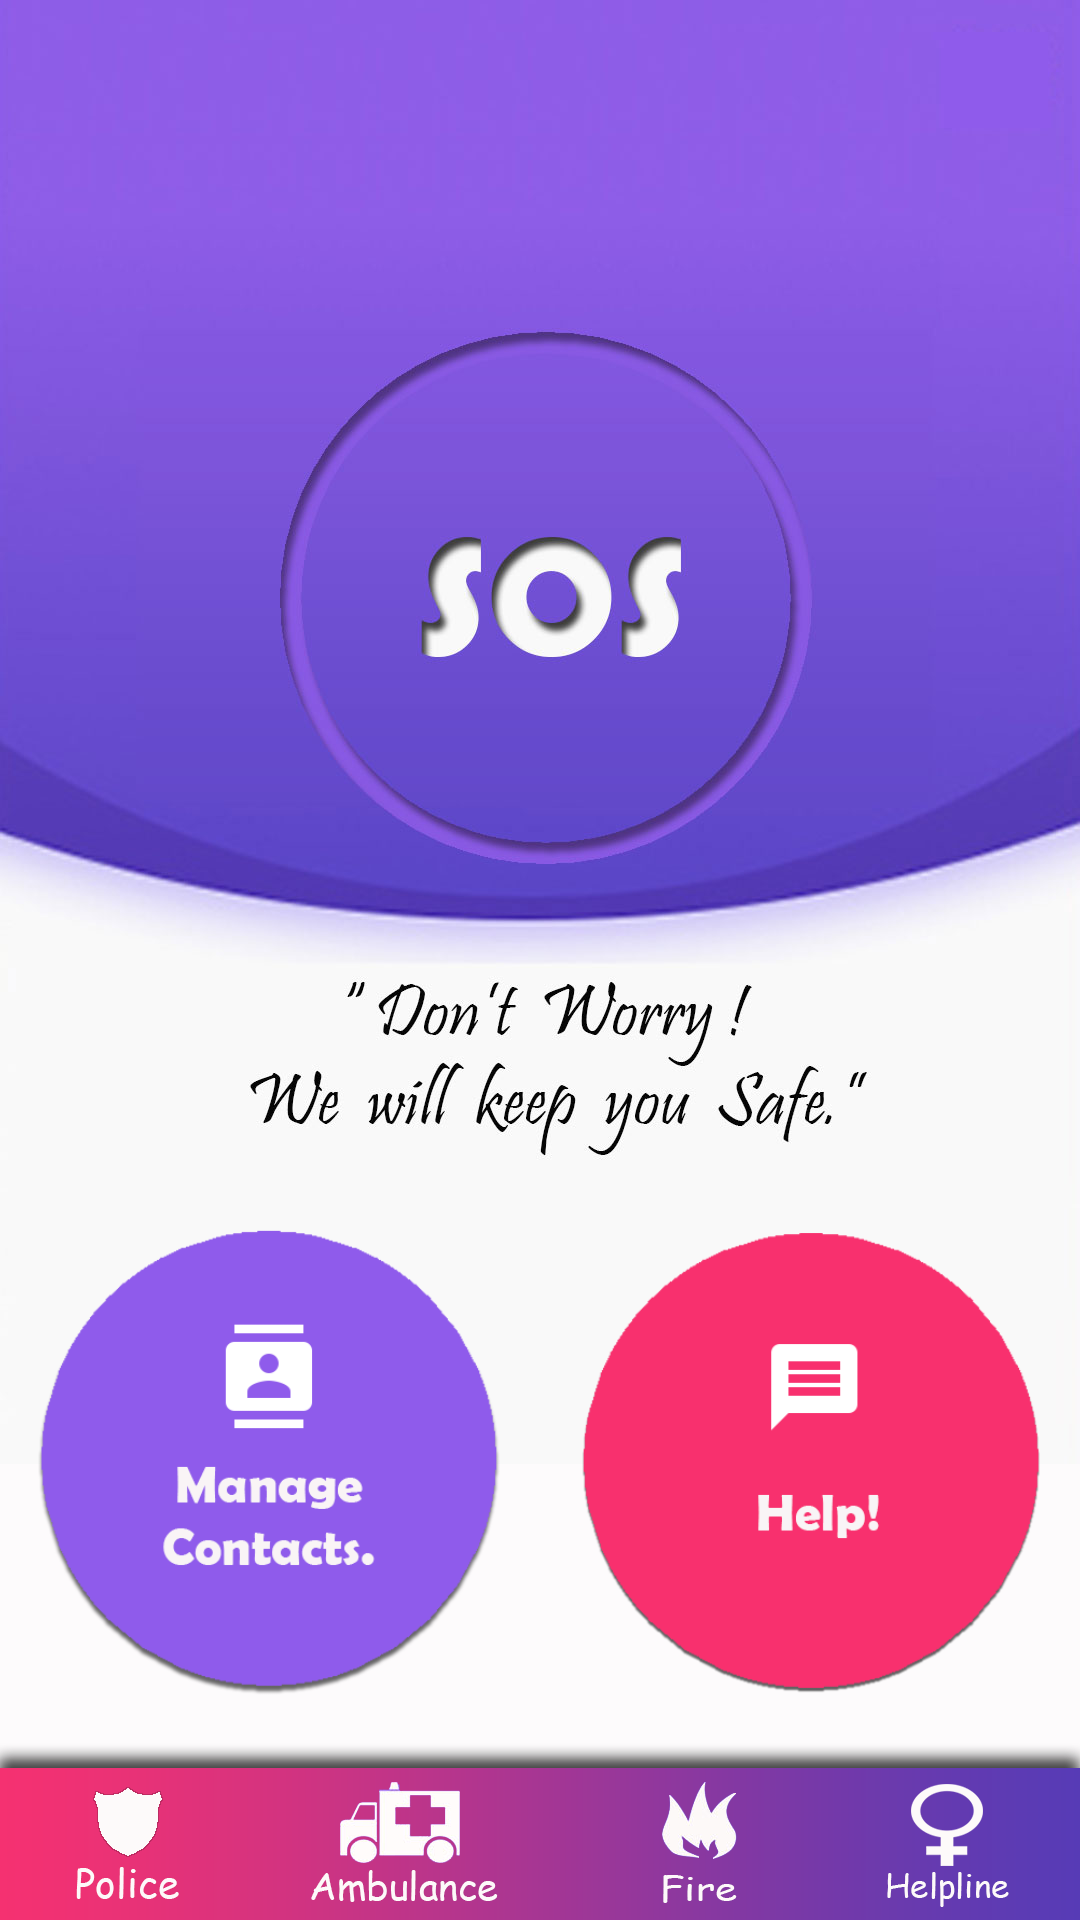

Layout XML and referenced resources for this Android screen:
<!-- AndroidManifest.xml: application theme AppTheme -->
<!-- res/layout/activity_main.xml -->
<?xml version="1.0" encoding="utf-8"?>
<LinearLayout xmlns:android="http://schemas.android.com/apk/res/android"
    xmlns:tools="http://schemas.android.com/tools"
    xmlns:app="http://schemas.android.com/apk/res-auto"
    android:id="@+id/activity_main"
    android:layout_width="match_parent"
    android:layout_height="match_parent"
    android:orientation="vertical"
    android:background="@drawable/bg">
    <android.support.v7.widget.Toolbar
        android:id="@+id/toolbar"
        android:minHeight="?attr/actionBarSize"
        android:layout_width="match_parent"
        android:layout_height="?attr/actionBarSize"
        app:titleTextColor="@android:color/white"
        android:paddingLeft="0dp"
        app:title=" "
        android:title=" "
        android:paddingRight="0dp"
        android:layout_alignParentTop="true"
        android:layout_alignParentStart="true"
        android:layout_marginTop="20dp">
    </android.support.v7.widget.Toolbar>



    

    <RelativeLayout
        android:layout_width="wrap_content"
        android:layout_height="wrap_content"
        android:id="@+id/relative">


        <LinearLayout
            xmlns:android="http://schemas.android.com/apk/res/android"
            android:layout_width="match_parent"
            android:layout_height="match_parent"
            android:orientation="horizontal"
            android:weightSum="2"
            android:layout_above="@+id/three"
            >

            <ImageView android:id="@+id/cont"
                android:layout_height="180dp"
                android:layout_width="180dp"
                android:src="@drawable/cont"
                android:layout_gravity="bottom"
                android:layout_marginBottom="15dp"
                android:adjustViewBounds="true"
                android:layout_weight="1"/>

            <ImageView android:id="@+id/send"
                android:src="@drawable/help"
                android:layout_height="180dp"
                android:layout_width="180dp"
                android:layout_marginBottom="15dp"
                android:layout_gravity="bottom"
                android:adjustViewBounds="true"

                android:layout_weight="1"/>





        </LinearLayout>
    <LinearLayout
        xmlns:android="http://schemas.android.com/apk/res/android"
        android:layout_width="match_parent"
        android:layout_height="wrap_content"
        android:orientation="horizontal"
        android:weightSum="4"
        android:layout_alignParentBottom="true"
        android:id="@+id/three"
        >

        <Button android:id="@+id/button1"
            android:layout_height="wrap_content"
            android:layout_width="wrap_content"
            android:onClick="police"
            android:background="@android:color/transparent"

            android:layout_weight="1"/>

        <Button android:id="@+id/button2"
            android:layout_height="wrap_content"
            android:layout_width="wrap_content"
            android:onClick="ambulance"
            android:background="@android:color/transparent"


            android:layout_weight="1"/>

        <Button
            android:id="@+id/button3"
            android:layout_height="wrap_content"
            android:layout_width="wrap_content"
            android:onClick="fire"
            android:background="@android:color/transparent"


            android:layout_weight="1"/>
        <Button
            android:id="@+id/button4"
            android:layout_height="wrap_content"
            android:layout_width="wrap_content"
            android:onClick="wamen"
            android:background="@android:color/transparent"


            android:layout_weight="1"/>


    </LinearLayout>
    </RelativeLayout>


</LinearLayout>
<!-- resources referenced by this layout -->
<resources>
  <!-- drawable bg: png bitmap (drawable, 264028 bytes) -->
  <!-- drawable cont: png bitmap (drawable, 24040 bytes) -->
  <!-- drawable help: png bitmap (drawable, 17852 bytes) -->
  <style name="AppTheme" parent="Theme.AppCompat.Light.NoActionBar">
          
          <item name="colorPrimary">@color/colorPrimary</item>
          <item name="colorPrimaryDark">@color/colorPrimaryDark</item>
          <item name="colorAccent">@color/colorAccent</item>
          <item name="android:windowTranslucentStatus">true</item>
          <item name="android:windowContentTransitions">true</item>
  
      </style>
  <!-- not gathered from this repository: default colours our renderer supplied (Android Studio template values) -->
  <color name="colorPrimary">#FF6200EE</color>
  <color name="colorPrimaryDark">#FF3700B3</color>
  <color name="colorAccent">#FF03DAC5</color>
</resources>
